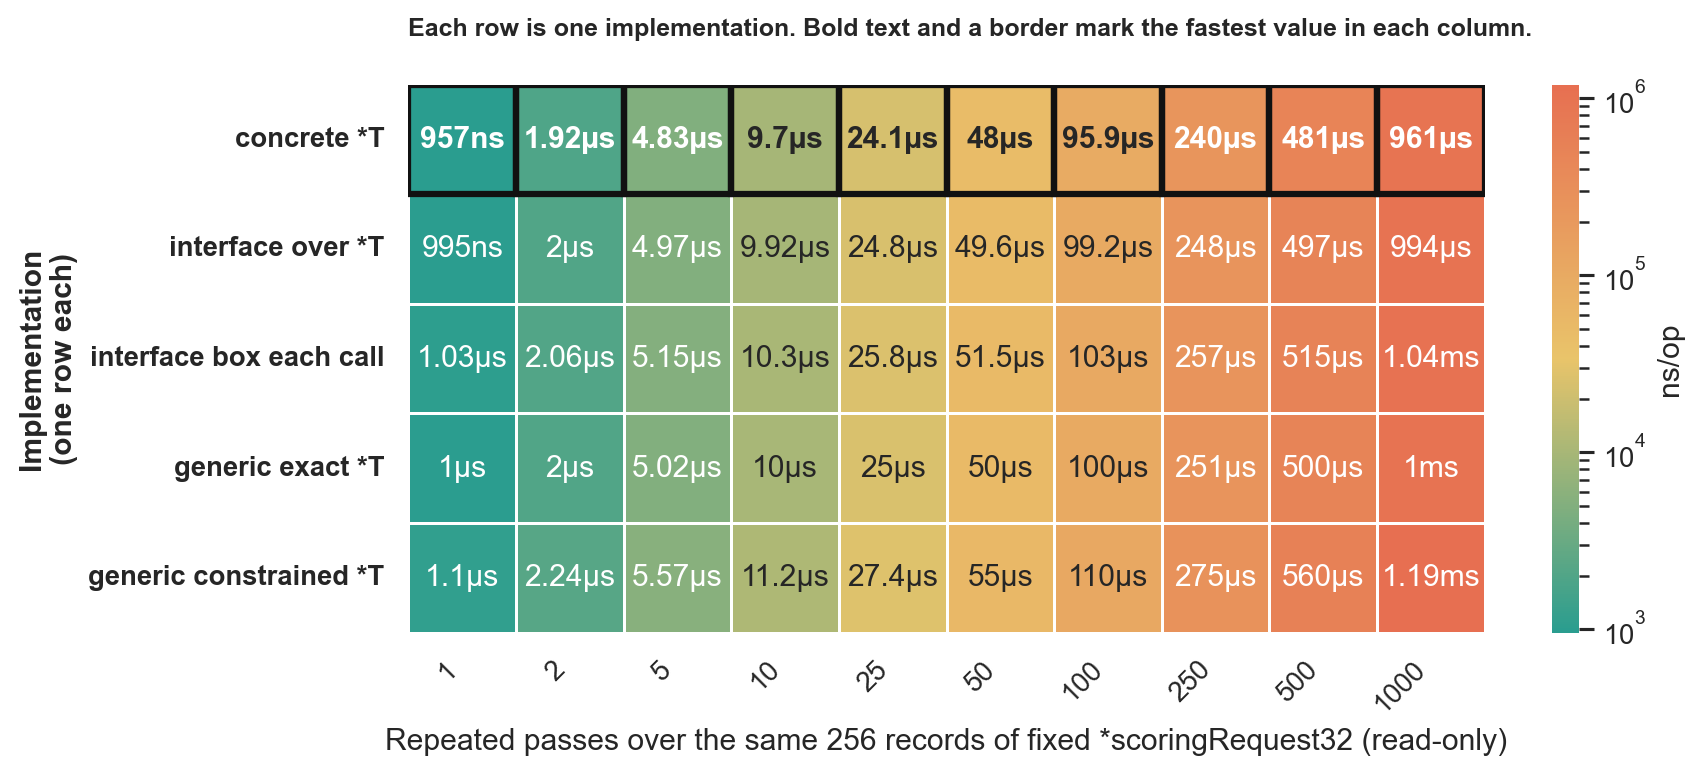

Values plotted in this chart, from the file beside it:
goos: darwin
goarch: arm64
pkg: github.com/lunemec/go-rule-of-thumb…
cpu: Apple M5
, BenchmarkIndirectionCostRead-concrete_pt…, , BenchmarkIndirectionCostRead-generic_con…, , , , BenchmarkIndirectionCostRead-generic_exa…, , , , BenchmarkIndirectionCostRead-interface_b…, , , , BenchmarkIndirectionCostRead-interface_d…, , , 
, sec/op, CI, sec/op, CI, vs base, P, sec/op, CI, vs base, P, sec/op, CI, vs base, P, sec/op, CI, vs base, P
IndirectionCostRead/iterations=1-10, 9.5705e-07, 4%, 1.1004999999999999e-06, 2%, +14.99%, p=0.002 n=6, 1.003e-06, 1%, +4.80%, p=0.002 n=6, 1.0280000000000002e-06, 4%, +7.41%, p=0.002 n=6, 9.9525e-07, 2%, +3.99%, p=0.041 n=6
IndirectionCostRead/iterations=2-10, 1.923e-06, 0%, 2.2375e-06, 1%, +16.35%, p=0.002 n=6, 2.004e-06, 0%, +4.21%, p=0.002 n=6, 2.0610000000000003e-06, 0%, +7.18%, p=0.002 n=6, 2.001e-06, 1%, +4.06%, p=0.002 n=6
IndirectionCostRead/iterations=5-10, 4.828e-06, 0%, 5.571500000000001e-06, 1%, +15.40%, p=0.002 n=6, 5.023000000000001e-06, 1%, +4.04%, p=0.002 n=6, 5.152000000000001e-06, 4%, +6.71%, p=0.002 n=6, 4.967e-06, 0%, +2.88%, p=0.002 n=6
IndirectionCostRead/iterations=10-10, 9.701e-06, 1%, 1.1158e-05, 4%, +15.02%, p=0.002 n=6, 1.00105e-05, 1%, +3.19%, p=0.002 n=6, 1.03025e-05, 0%, +6.20%, p=0.002 n=6, 9.921e-06, 5%, +2.27%, p=0.002 n=6
IndirectionCostRead/iterations=25-10, 2.4056500000000003e-05, 0%, 2.7387e-05, 0%, +13.84%, p=0.002 n=6, 2.5032e-05, 0%, +4.06%, p=0.002 n=6, 2.5756000000000002e-05, 0%, +7.06%, p=0.002 n=6, 2.4805000000000004e-05, 0%, +3.11%, p=0.002 n=6
IndirectionCostRead/iterations=50-10, 4.8029500000000005e-05, 0%, 5.495950000000001e-05, 1%, +14.43%, p=0.002 n=6, 5.00465e-05, 0%, +4.20%, p=0.002 n=6, 5.1453500000000005e-05, 0%, +7.13%, p=0.002 n=6, 4.96325e-05, 2%, +3.34%, p=0.002 n=6
IndirectionCostRead/iterations=100-10, 9.594900000000001e-05, 0%, 0.0001097, 0%, +14.31%, p=0.002 n=6, 0.0001001, 1%, +4.32%, p=0.002 n=6, 0.0001033, 0%, +7.61%, p=0.002 n=6, 9.915000000000001e-05, 0%, +3.34%, p=0.002 n=6
IndirectionCostRead/iterations=250-10, 0.0002402, 0%, 0.0002748, 13%, +14.43%, p=0.002 n=6, 0.0002506, 0%, +4.33%, p=0.002 n=6, 0.0002572, 0%, +7.10%, p=0.002 n=6, 0.000248, 0%, +3.27%, p=0.002 n=6
IndirectionCostRead/iterations=500-10, 0.0004813, 4%, 0.0005596, 13%, +16.27%, p=0.002 n=6, 0.0005002, 1%, +3.92%, p=0.026 n=6, 0.0005147, 0%, +6.93%, p=0.002 n=6, 0.000497, 0%, ~, p=0.065 n=6
IndirectionCostRead/iterations=1000-10, 0.0009609, 0%, 0.001194, 2%, +24.29%, p=0.002 n=6, 0.001003, 0%, +4.35%, p=0.002 n=6, 0.001035, 3%, +7.74%, p=0.002 n=6, 0.0009942, 10%, +3.46%, p=0.002 n=6
geomean, 3.181183929997104e-05, , 3.6869756142022675e-05, , +15.90%, , 3.3128957833196627e-05, , +4.14%, , 3.407270507644706e-05, , +7.11%, , 3.286035882040737e-05, , +3.30%, 
, BenchmarkIndirectionCostRead-concrete_pt…, , BenchmarkIndirectionCostRead-generic_con…, , , , BenchmarkIndirectionCostRead-generic_exa…, , , , BenchmarkIndirectionCostRead-interface_b…, , , , BenchmarkIndirectionCostRead-interface_d…, , , 
, B/op, CI, B/op, CI, vs base, P, B/op, CI, vs base, P, B/op, CI, vs base, P, B/op, CI, vs base, P
IndirectionCostRead/iterations=1-10, 0, 0%, 0, 0%, ~, p=1.000 n=6, 0, 0%, ~, p=1.000 n=6, 0, 0%, ~, p=1.000 n=6, 0, 0%, ~, p=1.000 n=6
IndirectionCostRead/iterations=2-10, 0, 0%, 0, 0%, ~, p=1.000 n=6, 0, 0%, ~, p=1.000 n=6, 0, 0%, ~, p=1.000 n=6, 0, 0%, ~, p=1.000 n=6
IndirectionCostRead/iterations=5-10, 0, 0%, 0, 0%, ~, p=1.000 n=6, 0, 0%, ~, p=1.000 n=6, 0, 0%, ~, p=1.000 n=6, 0, 0%, ~, p=1.000 n=6
IndirectionCostRead/iterations=10-10, 0, 0%, 0, 0%, ~, p=1.000 n=6, 0, 0%, ~, p=1.000 n=6, 0, 0%, ~, p=1.000 n=6, 0, 0%, ~, p=1.000 n=6
IndirectionCostRead/iterations=25-10, 0, 0%, 0, 0%, ~, p=1.000 n=6, 0, 0%, ~, p=1.000 n=6, 0, 0%, ~, p=1.000 n=6, 0, 0%, ~, p=1.000 n=6
IndirectionCostRead/iterations=50-10, 0, 0%, 0, 0%, ~, p=1.000 n=6, 0, 0%, ~, p=1.000 n=6, 0, 0%, ~, p=1.000 n=6, 0, 0%, ~, p=1.000 n=6
IndirectionCostRead/iterations=100-10, 0, 0%, 0, 0%, ~, p=1.000 n=6, 0, 0%, ~, p=1.000 n=6, 0, 0%, ~, p=1.000 n=6, 0, 0%, ~, p=1.000 n=6
IndirectionCostRead/iterations=250-10, 0, 0%, 0, 0%, ~, p=1.000 n=6, 0, 0%, ~, p=1.000 n=6, 0, 0%, ~, p=1.000 n=6, 0, 0%, ~, p=1.000 n=6
IndirectionCostRead/iterations=500-10, 0, 0%, 0, 0%, ~, p=1.000 n=6, 0, 0%, ~, p=1.000 n=6, 0, 0%, ~, p=1.000 n=6, 0, 0%, ~, p=1.000 n=6
IndirectionCostRead/iterations=1000-10, 0, 0%, 0, 0%, ~, p=1.000 n=6, 0, 0%, ~, p=1.000 n=6, 0, 0%, ~, p=1.000 n=6, 0, 0%, ~, p=1.000 n=6
geomean, , , , , +0.00%, , , , +0.00%, , , , +0.00%, , , , +0.00%, 
, BenchmarkIndirectionCostRead-concrete_pt…, , BenchmarkIndirectionCostRead-generic_con…, , , , BenchmarkIndirectionCostRead-generic_exa…, , , , BenchmarkIndirectionCostRead-interface_b…, , , , BenchmarkIndirectionCostRead-interface_d…, , , 
, allocs/op, CI, allocs/op, CI, vs base, P, allocs/op, CI, vs base, P, allocs/op, CI, vs base, P, allocs/op, CI, vs base, P
IndirectionCostRead/iterations=1-10, 0, 0%, 0, 0%, ~, p=1.000 n=6, 0, 0%, ~, p=1.000 n=6, 0, 0%, ~, p=1.000 n=6, 0, 0%, ~, p=1.000 n=6
IndirectionCostRead/iterations=2-10, 0, 0%, 0, 0%, ~, p=1.000 n=6, 0, 0%, ~, p=1.000 n=6, 0, 0%, ~, p=1.000 n=6, 0, 0%, ~, p=1.000 n=6
IndirectionCostRead/iterations=5-10, 0, 0%, 0, 0%, ~, p=1.000 n=6, 0, 0%, ~, p=1.000 n=6, 0, 0%, ~, p=1.000 n=6, 0, 0%, ~, p=1.000 n=6
IndirectionCostRead/iterations=10-10, 0, 0%, 0, 0%, ~, p=1.000 n=6, 0, 0%, ~, p=1.000 n=6, 0, 0%, ~, p=1.000 n=6, 0, 0%, ~, p=1.000 n=6
IndirectionCostRead/iterations=25-10, 0, 0%, 0, 0%, ~, p=1.000 n=6, 0, 0%, ~, p=1.000 n=6, 0, 0%, ~, p=1.000 n=6, 0, 0%, ~, p=1.000 n=6
IndirectionCostRead/iterations=50-10, 0, 0%, 0, 0%, ~, p=1.000 n=6, 0, 0%, ~, p=1.000 n=6, 0, 0%, ~, p=1.000 n=6, 0, 0%, ~, p=1.000 n=6
IndirectionCostRead/iterations=100-10, 0, 0%, 0, 0%, ~, p=1.000 n=6, 0, 0%, ~, p=1.000 n=6, 0, 0%, ~, p=1.000 n=6, 0, 0%, ~, p=1.000 n=6
IndirectionCostRead/iterations=250-10, 0, 0%, 0, 0%, ~, p=1.000 n=6, 0, 0%, ~, p=1.000 n=6, 0, 0%, ~, p=1.000 n=6, 0, 0%, ~, p=1.000 n=6
IndirectionCostRead/iterations=500-10, 0, 0%, 0, 0%, ~, p=1.000 n=6, 0, 0%, ~, p=1.000 n=6, 0, 0%, ~, p=1.000 n=6, 0, 0%, ~, p=1.000 n=6
IndirectionCostRead/iterations=1000-10, 0, 0%, 0, 0%, ~, p=1.000 n=6, 0, 0%, ~, p=1.000 n=6, 0, 0%, ~, p=1.000 n=6, 0, 0%, ~, p=1.000 n=6
geomean, , , , , +0.00%, , , , +0.00%, , , , +0.00%, , , , +0.00%, 
